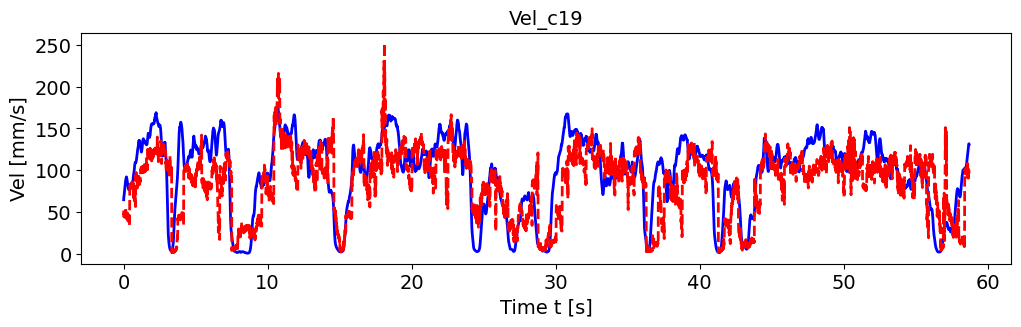

Values plotted in this chart, from the file beside it:
, pred_vel, pred_vel_x, pred_vel_y, label_vel, label_vel_x, label_vel_y
0, 51.94, -21.13, -42.27, 64.82, -14.33, -61.74
1, 47.04, -24.84, -39.85, 67.19, -14.01, -64.36
2, 48.05, -25.58, -44.09, 68.73, -13.39, -66.16
3, 44.22, -23.15, -36.89, 69.48, -12.46, -67.19
4, 45.41, -22.66, -38.89, 70.49, -11.5, -68.45
5, 45.36, -22.53, -39.85, 71.78, -10.49, -69.97
6, 44.53, -22.08, -38.12, 73.4, -9.399, -71.81
7, 44.58, -21.75, -38.43, 74.66, -8.266, -73.27
8, 46.23, -24.16, -37.38, 75.6, -7.058, -74.39
9, 45.81, -23.01, -38.29, 77.08, -6.039, -76.01
10, 45.78, -23.11, -37.46, 79.14, -5.176, -78.18
11, 45.63, -24.14, -38.14, 80.76, -4.496, -79.88
12, 46.65, -24.86, -41.66, 81.98, -3.976, -81.15
13, 43.76, -24.36, -37, 82.84, -3.602, -82.04
14, 48.76, -25.58, -40.55, 84.22, -3.436, -83.42
15, 46.84, -25.04, -38.89, 86.16, -3.473, -85.35
16, 47.77, -26.81, -40.08, 87.52, -3.813, -86.68
17, 55.21, -25.95, -46.83, 88.33, -4.467, -87.44
18, 46.92, -24.9, -40.04, 88.63, -5.455, -87.66
19, 45.52, -24.8, -39.6, 89.28, -6.656, -88.21
20, 44.41, -24.03, -39.66, 90.32, -8.107, -89.11
21, 45.18, -24.64, -37.11, 91.17, -9.655, -89.8
22, 44.29, -22.35, -36.48, 91.86, -11.34, -90.29
23, 42.24, -23.91, -35.01, 92.12, -12.98, -90.33
24, 45.34, -18.76, -41.86, 91.95, -14.6, -89.91
25, 42.17, -20.15, -35.49, 91.36, -16.26, -89.02
26, 45.57, -21.81, -38.03, 90.59, -17.79, -87.96
27, 46.73, -20.86, -39.57, 89.63, -19.24, -86.7
28, 43.17, -21.87, -31.3, 88.61, -20.52, -85.39
29, 41.88, -20.88, -35.52, 87.5, -21.67, -84
30, 39.1, -21.52, -29.42, 86.28, -22.72, -82.49
31, 41.65, -23.68, -31.02, 85.13, -23.52, -81.12
32, 48.88, -24.09, -39.87, 84.02, -24.1, -79.85
33, 41.19, -23.27, -31.81, 82.97, -24.53, -78.67
34, 42.5, -25.53, -31.63, 81.96, -24.83, -77.56
35, 43.85, -20.57, -36.65, 81.09, -24.94, -76.66
36, 39.31, -24.08, -30.44, 80.34, -24.87, -75.93
37, 43.84, -22.31, -35.68, 79.68, -24.62, -75.36
38, 43.95, -23.74, -35.94, 79.01, -24.39, -74.77
39, 48.18, -27.28, -34.75, 78.32, -24.17, -74.13
40, 49.06, -27.46, -38.95, 77.75, -24.13, -73.55
41, 49.32, -29.83, -39.59, 77.29, -24.28, -73.03
42, 42.73, -25.15, -32.95, 76.92, -24.62, -72.54
43, 40.78, -26.52, -29.15, 76.69, -25.18, -72.11
44, 42.3, -23.01, -30.5, 76.59, -25.96, -71.74
45, 42.85, -21.24, -32.38, 76.57, -26.73, -71.45
46, 40.97, -26.47, -25.29, 76.64, -27.49, -71.26
47, 33.21, -23.65, -18.74, 77.05, -28.31, -71.4
48, 34.13, -24.47, -19.96, 77.83, -29.22, -71.9
49, 38.93, -27.56, -23.12, 78.99, -30.24, -72.76
50, 79.63, -31.09, -72.4, 79.58, -30.88, -73.14
51, 83.57, -30.23, -78.95, 79.59, -31.18, -73.05
52, 81.02, -31.56, -76.75, 79.84, -31.53, -73.19
53, 82.15, -30.03, -74.28, 80.32, -31.93, -73.55
54, 81.25, -31.25, -77.85, 81.05, -32.41, -74.15
55, 83.17, -31.69, -74.83, 81.17, -32.51, -74.24
56, 82.91, -28.42, -80.51, 80.68, -32.22, -73.85
57, 83.61, -28.81, -75.31, 80.69, -32.09, -73.93
58, 82.84, -28.22, -79.03, 81.2, -32.11, -74.48
59, 79.07, -30.74, -73.58, 81.53, -32, -74.88
... 6,978 more rows
